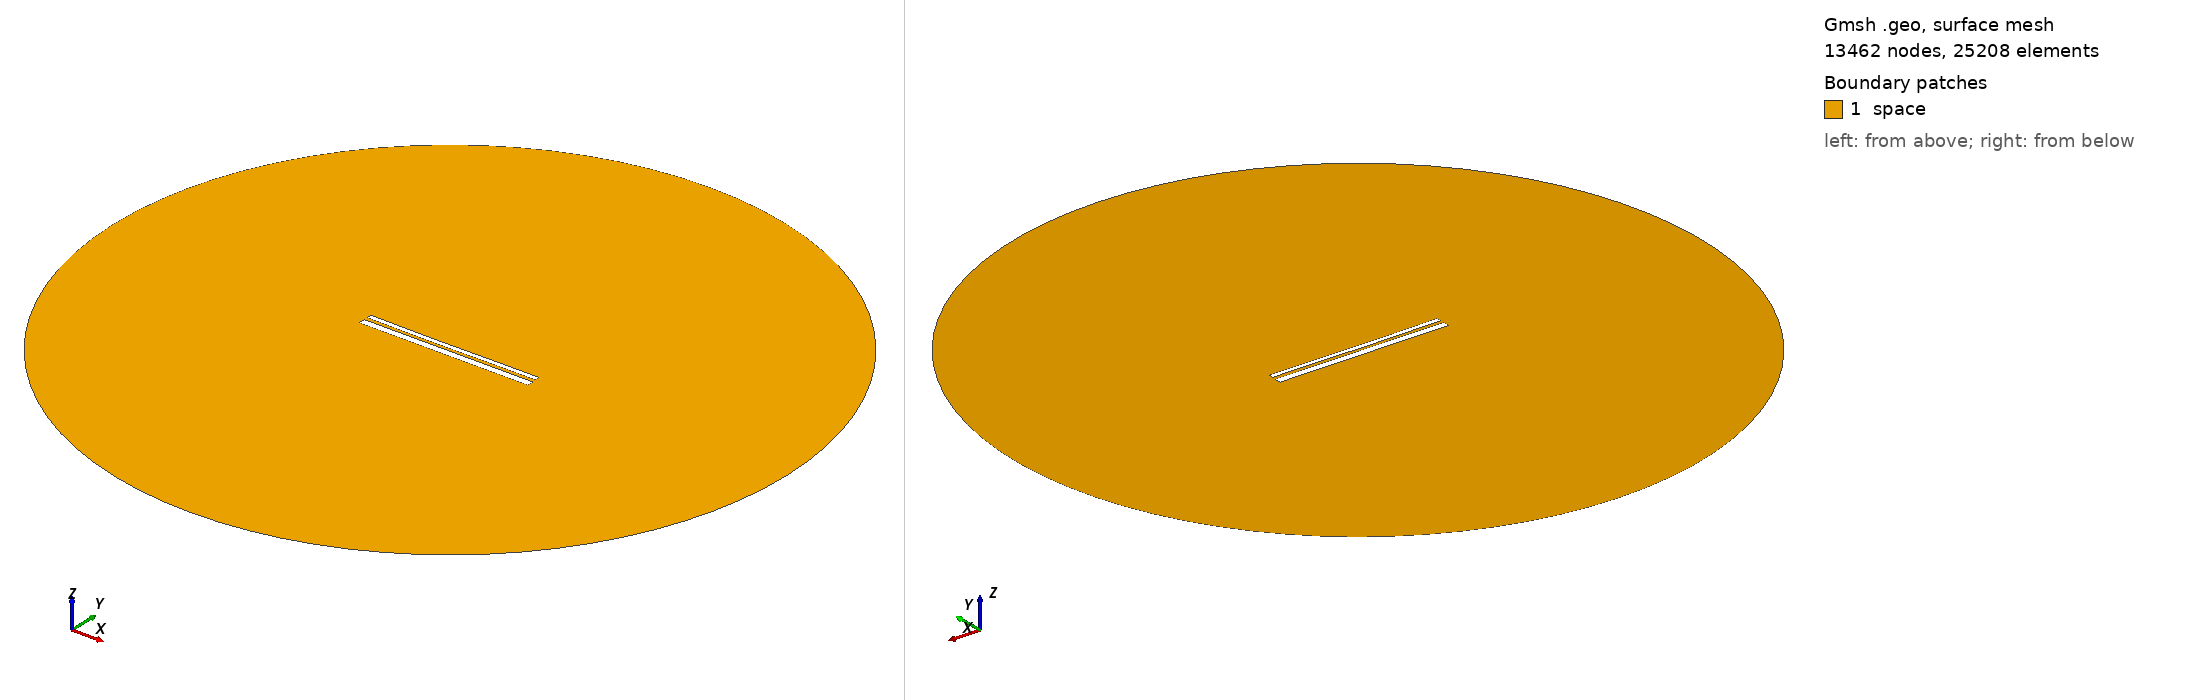

Gmsh geometry script, surface-meshed: 13462 nodes, 25208 surface elements. Boundary patches (legend numbers): 1 space. Left view from above one corner, right view from below the opposite corner. Legend entries are the model's physical surfaces. The drawing asked Gmsh for element sizes between 1% and 20% of the model's largest extent; the script's own settings can give other sizes.

=== 12633.geo (drawn) ===
//---------------------------------------
// Geometry kernel
//---------------------------------------

SetFactory("OpenCASCADE");



//---------------------------------------
// Parameters of the geometry
//---------------------------------------

// Overetch of the upper plate
overetch = 0.5;

// Distance between the plates
distance = 1.5;

// Discretization over the x axis (for the deformation)
nx = 50; 

// Length of the plate
L = 100 - overetch; 

// Number of modes
n = 4; 

// 1st mode coefficient
coeff(1) = -0.075;
beta(1) = 0.596864 * 3.1415926535 / L;

// 2nd mode coefficient
coeff(2) = -0.15;
beta(2) = 1.49418 * 3.1415926535 / L;

// 3rd mode coefficient
coeff(3) = -0.075;
beta(3) = 2.50025 * 3.1415926535 / L;

// 4th mode coefficient
coeff(4) = 0.0;
beta(4) = 3.49999 * 3.1415926535 / L;



//---------------------------------------
// Upper plate (deformed rectangle)
//---------------------------------------

// Coordiantes of the upper plate
xmin = -50;
xmax = 50 - overetch;

// Height of the upper plate
yheight = 4 - 2 * overetch;

// Indexes of the points
UpperID[] = {};
LowerID[] = {};
LeftID[] = {};
RightID[] = {};

// Point index
p = 1;

// Horizontal edges
For i In {1:nx}
    x = xmin + (i-1)*(xmax - xmin)/(nx-1);

    y_bottom = distance / 2 + overetch;
    For j In {1:n}
        C = (Cosh(beta(j)*L) + Cos(beta(j)*L)) / (Sinh(beta(j)*L) + Sin(beta(j)*L));
        y_bottom  = y_bottom + coeff(j) * (Cosh(beta(j)*(x+50)) - Cos(beta(j)*(x+50)) - C * (Sinh(beta(j)*(x+50)) - Sin(beta(j)*(x+50))));
    EndFor

    y_top = y_bottom + yheight;

    Point(p) = {x, y_top, 0, 1.0};
    UpperID[i] = p;
    p = p + 1;

    Point(p) = {x, y_bottom, 0, 1.0};
    LowerID[i] = p;
    p = p + 1;
EndFor

// Create point lists
UpperPts[] = {}; LowerPts[] = {};
For i In {1:nx}
  UpperPts[] += {UpperID[i]};
  LowerPts[] += {LowerID[i]};
EndFor

// Build splines
Spline(1) = {UpperPts[]};
Spline(2) = {LowerPts[]};
Line(3) = {LowerPts[nx-1], UpperPts[nx-1]};
Line(4) = {LowerPts[0], UpperPts[0]};

// Build the plane surface
Curve Loop(1) = {2, 3, -1, -4};
Plane Surface(1) = {1};



//---------------------------------------
// Lower plate (rectangle)
//---------------------------------------

// Vertices
Point(1001) = {-50, -1, 0, 1.0};
Point(1002) = { 50, -1, 0, 1.0};
Point(1003) = { 50,  -5, 0, 1.0};
Point(1004) = {-50,  -5, 0, 1.0};

// Edges
Line(5) = {1001, 1002};
Line(6) = {1002, 1003};
Line(7) = {1003, 1004};
Line(8) = {1004, 1001};

// Plane surface
Line Loop(2) = {5, 6, 7, 8};
Plane Surface(2) = {2}; 



//---------------------------------------
// Outer (fictious) boundary
//---------------------------------------

// Points
Point(1005) = {0, 0, 0};       // Center
Point(1006) = {200, 0, 0};     // Start point
Point(1007) = {0, 200, 0};     // 90 degrees
Point(1008) = {-200, 0, 0};    // 180 degrees
Point(1009) = {0, -200, 0};    // 270 degrees

// Circle arcs (each needs start, center, end)
Circle(9) = {1006, 1005, 1007};
Circle(10) = {1007, 1005, 1008};
Circle(11) = {1008, 1005, 1009};
Circle(12) = {1009, 1005, 1006};

// Plane surface for the entire domain
Curve Loop(3) = {9, 10, 11, 12};
Surface(3) = {3};

// Subtract the plates from the whole domain to obtain the actual domain where we want to solve the equations
BooleanDifference{ Surface{3}; Delete; }{ Surface{1}; Surface{2}; Delete; }




//---------------------------------------
// Transfinite Lines/Curves
//---------------------------------------

// Set the number of points on the boundaries
r = 7;

// Plates
Transfinite Curve {1, 2} = 50*r Using Progression 1;
Transfinite Curve {3, 4} = 2*r Using Progression 1;
Transfinite Line {5, 7} = 50*r Using Progression 1;
Transfinite Line {6, 8} = 2*r Using Progression 1;

// Outer boundary
Transfinite Line {9, 10, 11, 12} = 20 Using Progression 1;



//---------------------------------------
// Physical groups
//---------------------------------------                

// Physical curves (boundaries)
Physical Line("force_segment", 10) = {2};
Physical Line("upper_plate", 11) = {1, 3, 4};
Physical Line("lower_plate", 12) = {5, 6, 7, 8};
Physical Line("boundary", 20) = {9, 10, 11, 12};

// Physical Surfaces
Physical Surface("space", 30) = {3};



//---------------------------------------
// 6. Generate the Mesh
//---------------------------------------

// 2D mesh generation
Mesh 2;
